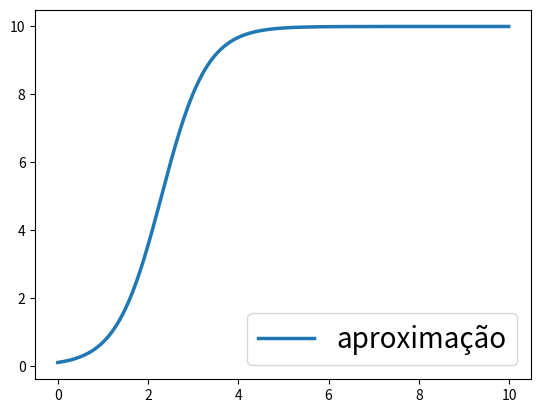

The script that saved this image:
from numpy import *
from matplotlib.pyplot import *
from scipy.integrate import odeint

# parâmetros
r = 2.
K = 10.
x0 = 0.1

# jumps
t = arange(0, 10., 0.01)

# a função que descreve a equação diferencial
def f(x, t, r, K):
  return r * x * (1-x/K)

x = odeint(f, x0, t, (r, K))

# plotando a solução
# figure(figsize=(8, 6)) 
# tick_params(labelsize= 15)
# plot(t, x, linewidth=5, linestyle='--')
# xlabel('t',fontsize=20) # definir rótulo do eixo x
# ylabel('x',fontsize=20) # e do eixo y

# plotar solução analítica
# note que `t` é um array: quando você faz qualquer operação aritmética
# com um array, é o mesmo que fazer para cada elemento
plot(
  t, 
  K * x0 * exp(r*t)/(K+x0*(exp(r*t)-1.)),
  linewidth=2.5
)
legend(['aproximação', 'solução analítica'], loc='best',fontsize=20) # draw legend

# salvar a figura
savefig('test.png')